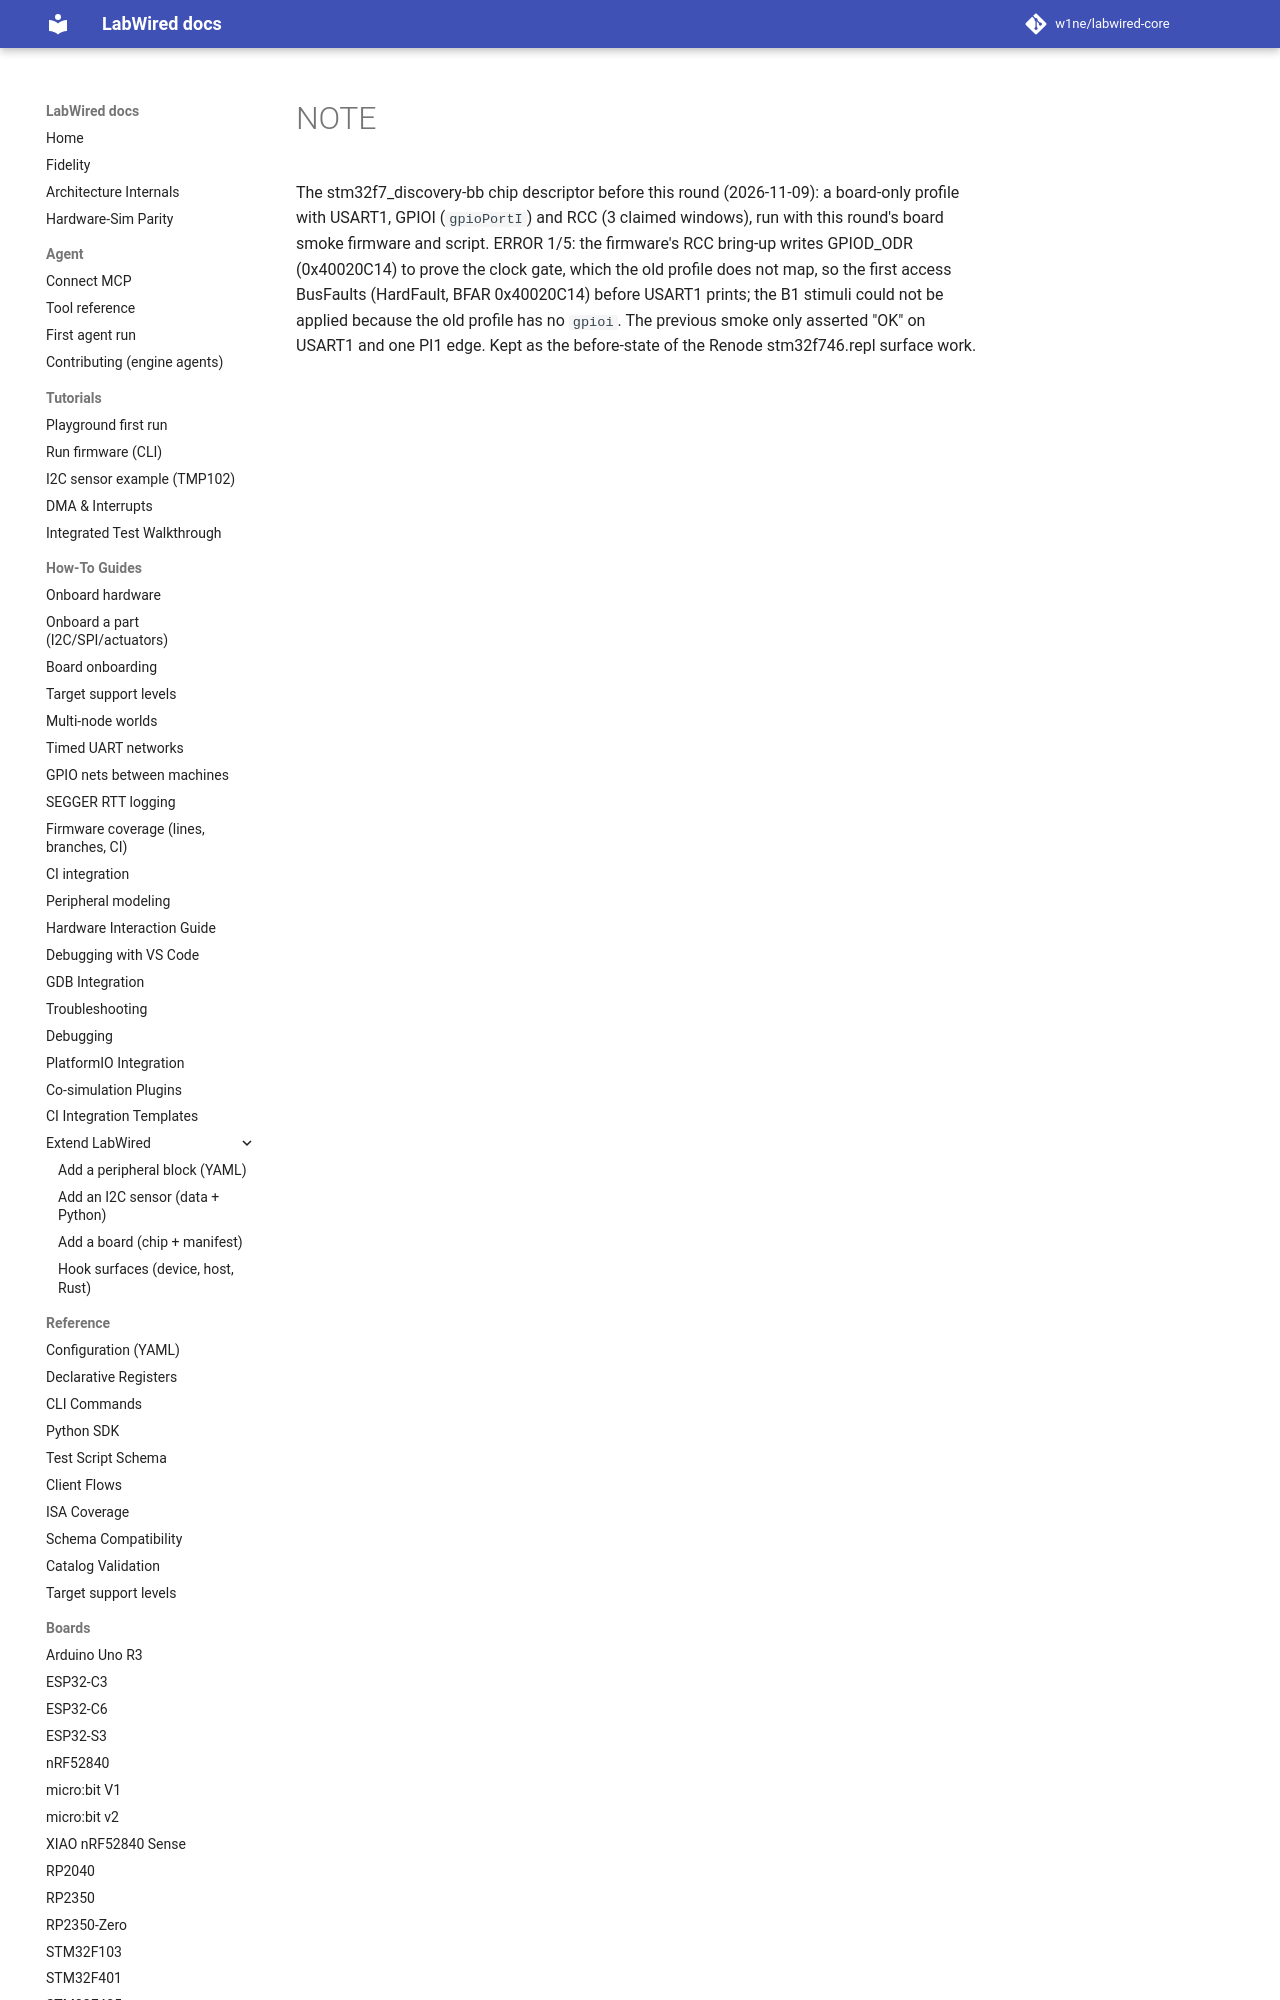

repository: w1ne/labwired-core · page: coverage/renode-onboarding/attempt-history/stm32f7_discovery-bb/2026-11-09-before-renode-surface/NOTE/index.html · generator: mkdocs

The stm32f7_discovery-bb chip descriptor before this round (2026-11-09): a
board-only profile with USART1, GPIOI (`gpioPortI`) and RCC (3 claimed
windows), run with this round's board smoke firmware and script. ERROR 1/5:
the firmware's RCC bring-up writes GPIOD_ODR (0x40020C14) to
